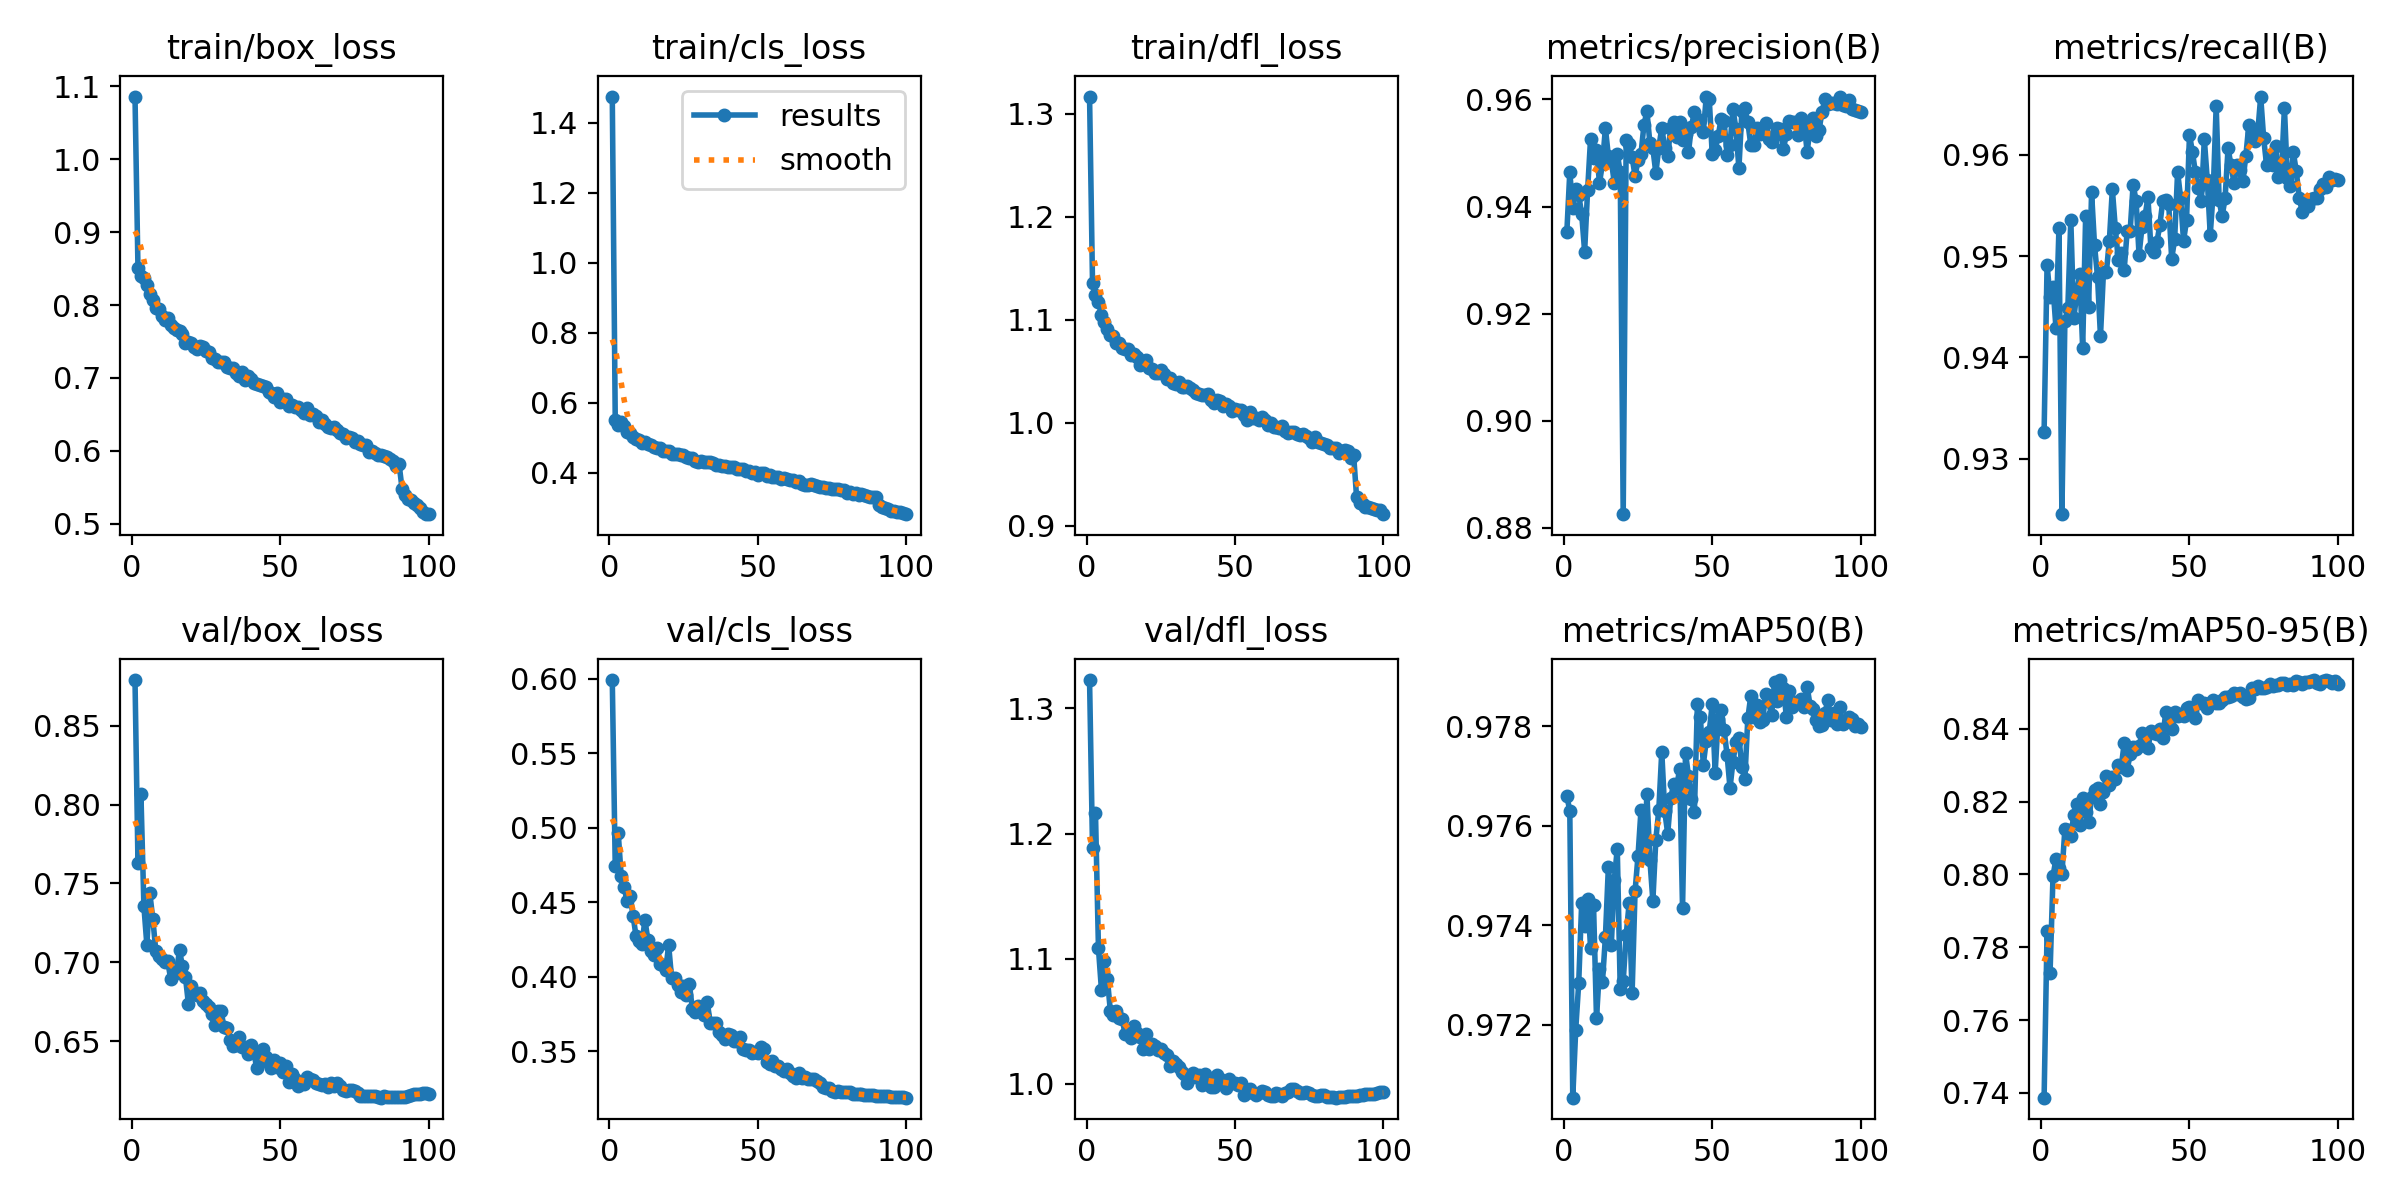

Values plotted in this chart, from the file beside it:
epoch, time, train/box_loss, train/cls_loss, train/dfl_loss, metrics/precision(B), metrics/recall(B), metrics/mAP50(B), metrics/mAP50-95(B), val/box_loss, val/cls_loss, val/dfl_loss, lr/pg0, lr/pg1, lr/pg2
1, 226.9, 1.086, 1.475, 1.317, 0.9352, 0.9326, 0.9766, 0.7387, 0.8789, 0.599, 1.323, 0.003328, 0.003328, 0.003328
2, 1406, 0.8503, 0.5506, 1.136, 0.9464, 0.9492, 0.9763, 0.7844, 0.763, 0.474, 1.188, 0.006595, 0.006595, 0.006595
3, 1850, 0.8405, 0.5359, 1.124, 0.9397, 0.9459, 0.9705, 0.7728, 0.8064, 0.4965, 1.216, 0.009796, 0.009796, 0.009796
4, 2207, 0.8375, 0.5441, 1.118, 0.9433, 0.9469, 0.9719, 0.7995, 0.7354, 0.4678, 1.108, 0.009703, 0.009703, 0.009703
5, 2677, 0.827, 0.5336, 1.104, 0.9422, 0.9429, 0.9728, 0.8044, 0.711, 0.46, 1.075, 0.009604, 0.009604, 0.009604
6, 3024, 0.8148, 0.5178, 1.097, 0.9386, 0.9527, 0.9744, 0.8017, 0.7437, 0.4508, 1.098, 0.009505, 0.009505, 0.009505
7, 4035, 0.8066, 0.515, 1.091, 0.9316, 0.9245, 0.974, 0.8002, 0.7277, 0.4544, 1.084, 0.009406, 0.009406, 0.009406
8, 4233, 0.7956, 0.5017, 1.085, 0.943, 0.9436, 0.9745, 0.8125, 0.7075, 0.4411, 1.059, 0.009307, 0.009307, 0.009307
9, 8657, 0.7941, 0.4974, 1.084, 0.9527, 0.9449, 0.9736, 0.8121, 0.7042, 0.4274, 1.055, 0.009208, 0.009208, 0.009208
10, 8849, 0.7846, 0.493, 1.078, 0.9491, 0.9536, 0.9744, 0.8105, 0.7019, 0.4239, 1.058, 0.009109, 0.009109, 0.009109
11, 9045, 0.7796, 0.484, 1.077, 0.9505, 0.9438, 0.9721, 0.8163, 0.7004, 0.422, 1.053, 0.00901, 0.00901, 0.00901
12, 9243, 0.7829, 0.4869, 1.073, 0.9445, 0.9463, 0.9731, 0.8194, 0.701, 0.4382, 1.051, 0.008911, 0.008911, 0.008911
13, 9439, 0.7726, 0.4819, 1.071, 0.9479, 0.9482, 0.9728, 0.8135, 0.6898, 0.4249, 1.04, 0.008812, 0.008812, 0.008812
14, 9705, 0.7679, 0.479, 1.071, 0.9546, 0.9409, 0.9738, 0.8211, 0.6929, 0.4176, 1.042, 0.008713, 0.008713, 0.008713
15, 9905, 0.7653, 0.474, 1.066, 0.9495, 0.9539, 0.9752, 0.8171, 0.6944, 0.4146, 1.036, 0.008614, 0.008614, 0.008614
16, 10104, 0.7637, 0.4703, 1.067, 0.9485, 0.945, 0.9736, 0.8145, 0.7076, 0.4195, 1.046, 0.008515, 0.008515, 0.008515
17, 10325, 0.7608, 0.4699, 1.064, 0.9445, 0.9563, 0.9749, 0.8212, 0.6975, 0.4087, 1.041, 0.008416, 0.008416, 0.008416
18, 10637, 0.7483, 0.4624, 1.056, 0.9499, 0.951, 0.9755, 0.8232, 0.6907, 0.4077, 1.037, 0.008317, 0.008317, 0.008317
19, 10842, 0.7494, 0.4621, 1.06, 0.9464, 0.948, 0.9727, 0.8238, 0.6737, 0.4046, 1.028, 0.008218, 0.008218, 0.008218
20, 11046, 0.7478, 0.4611, 1.061, 0.8825, 0.9421, 0.9729, 0.8195, 0.6852, 0.4213, 1.04, 0.008119, 0.008119, 0.008119
21, 11252, 0.7427, 0.4534, 1.053, 0.9524, 0.9484, 0.9738, 0.8228, 0.6812, 0.399, 1.028, 0.00802, 0.00802, 0.00802
22, 11457, 0.7392, 0.455, 1.052, 0.9517, 0.9485, 0.9744, 0.827, 0.6795, 0.3996, 1.032, 0.007921, 0.007921, 0.007921
23, 11658, 0.7436, 0.454, 1.049, 0.9492, 0.9515, 0.9726, 0.8245, 0.6804, 0.3946, 1.03, 0.007822, 0.007822, 0.007822
24, 11860, 0.7421, 0.4523, 1.048, 0.9457, 0.9566, 0.9747, 0.8267, 0.6756, 0.3896, 1.027, 0.007723, 0.007723, 0.007723
25, 12062, 0.7367, 0.4504, 1.051, 0.9487, 0.9528, 0.9754, 0.8261, 0.6736, 0.3942, 1.028, 0.007624, 0.007624, 0.007624
26, 12263, 0.735, 0.4461, 1.047, 0.9498, 0.9496, 0.9763, 0.8302, 0.6717, 0.388, 1.025, 0.007525, 0.007525, 0.007525
27, 12466, 0.7271, 0.443, 1.042, 0.9553, 0.9503, 0.9754, 0.8296, 0.6676, 0.3951, 1.023, 0.007426, 0.007426, 0.007426
28, 12746, 0.7258, 0.4415, 1.043, 0.9578, 0.9487, 0.9766, 0.8361, 0.6603, 0.3782, 1.014, 0.007327, 0.007327, 0.007327
29, 12947, 0.7218, 0.4351, 1.038, 0.9518, 0.9525, 0.9753, 0.8288, 0.6693, 0.3767, 1.018, 0.007228, 0.007228, 0.007228
30, 13198, 0.722, 0.4323, 1.037, 0.9509, 0.9525, 0.9745, 0.833, 0.6693, 0.3803, 1.016, 0.007129, 0.007129, 0.007129
31, 13481, 0.722, 0.4346, 1.04, 0.9463, 0.957, 0.9757, 0.8352, 0.6589, 0.3797, 1.014, 0.00703, 0.00703, 0.00703
32, 13689, 0.7144, 0.4298, 1.035, 0.951, 0.9555, 0.9763, 0.8345, 0.6582, 0.3744, 1.009, 0.006931, 0.006931, 0.006931
33, 13977, 0.714, 0.4321, 1.035, 0.9547, 0.9501, 0.9775, 0.8352, 0.6507, 0.3832, 1.008, 0.006832, 0.006832, 0.006832
34, 14205, 0.714, 0.4307, 1.036, 0.9509, 0.9529, 0.9763, 0.8389, 0.6468, 0.3694, 1, 0.006733, 0.006733, 0.006733
35, 14405, 0.7071, 0.4272, 1.034, 0.9495, 0.9539, 0.9758, 0.8376, 0.6474, 0.3692, 1.005, 0.006634, 0.006634, 0.006634
36, 14627, 0.7033, 0.421, 1.032, 0.9547, 0.9558, 0.9766, 0.8349, 0.6528, 0.3691, 1.009, 0.006535, 0.006535, 0.006535
37, 14870, 0.7076, 0.4215, 1.029, 0.9557, 0.9508, 0.9768, 0.8393, 0.6467, 0.3628, 1.006, 0.006436, 0.006436, 0.006436
38, 15076, 0.6967, 0.4192, 1.028, 0.953, 0.9504, 0.9768, 0.8388, 0.6467, 0.3611, 1.007, 0.006337, 0.006337, 0.006337
39, 15556, 0.7025, 0.4187, 1.027, 0.9559, 0.9513, 0.9771, 0.8386, 0.6419, 0.3586, 0.999, 0.006238, 0.006238, 0.006238
40, 15761, 0.6987, 0.4174, 1.027, 0.9524, 0.953, 0.9743, 0.84, 0.6474, 0.3617, 1.008, 0.006139, 0.006139, 0.006139
41, 15970, 0.6926, 0.4161, 1.027, 0.9536, 0.9554, 0.9775, 0.8376, 0.6441, 0.3611, 1.002, 0.00604, 0.00604, 0.00604
42, 16176, 0.6918, 0.4159, 1.022, 0.9502, 0.9555, 0.977, 0.8446, 0.633, 0.3569, 0.9974, 0.005941, 0.005941, 0.005941
43, 16383, 0.6899, 0.412, 1.02, 0.9549, 0.9551, 0.9765, 0.8415, 0.6372, 0.357, 0.9978, 0.005842, 0.005842, 0.005842
44, 16592, 0.6893, 0.4096, 1.022, 0.9577, 0.9497, 0.9763, 0.84, 0.645, 0.3599, 1.007, 0.005743, 0.005743, 0.005743
45, 16797, 0.6873, 0.41, 1.021, 0.9559, 0.9516, 0.9784, 0.8447, 0.6398, 0.3514, 1.004, 0.005644, 0.005644, 0.005644
46, 17004, 0.6808, 0.4061, 1.017, 0.9563, 0.9583, 0.9782, 0.8435, 0.6361, 0.3512, 1, 0.005545, 0.005545, 0.005545
47, 17214, 0.6793, 0.4045, 1.019, 0.9539, 0.9557, 0.9772, 0.844, 0.6331, 0.3513, 0.9969, 0.005446, 0.005446, 0.005446
48, 17423, 0.6734, 0.4002, 1.016, 0.9605, 0.9515, 0.9777, 0.8436, 0.6383, 0.3487, 1.004, 0.005347, 0.005347, 0.005347
49, 17630, 0.6789, 0.4016, 1.012, 0.9601, 0.9535, 0.9779, 0.8457, 0.6339, 0.3499, 1.001, 0.005248, 0.005248, 0.005248
50, 17839, 0.6673, 0.3942, 1.013, 0.9499, 0.962, 0.9784, 0.846, 0.6362, 0.3487, 1.001, 0.005149, 0.005149, 0.005149
51, 18047, 0.671, 0.3983, 1.012, 0.9506, 0.9603, 0.9771, 0.8445, 0.6304, 0.3533, 0.9991, 0.00505, 0.00505, 0.00505
52, 18253, 0.6715, 0.3985, 1.013, 0.9532, 0.9582, 0.9781, 0.8429, 0.6344, 0.3519, 1.001, 0.004951, 0.004951, 0.004951
53, 18460, 0.6615, 0.3903, 1.007, 0.9564, 0.9567, 0.9783, 0.848, 0.624, 0.3429, 0.9914, 0.004852, 0.004852, 0.004852
54, 18667, 0.6634, 0.3927, 1.002, 0.9559, 0.9554, 0.9779, 0.8472, 0.629, 0.3419, 0.9954, 0.004753, 0.004753, 0.004753
55, 18872, 0.6604, 0.3881, 1.011, 0.9497, 0.9615, 0.9774, 0.8471, 0.6262, 0.3438, 0.9963, 0.004654, 0.004654, 0.004654
56, 19080, 0.6597, 0.3887, 1.005, 0.9515, 0.9575, 0.9768, 0.8458, 0.6215, 0.3401, 0.9931, 0.004555, 0.004555, 0.004555
57, 19300, 0.6565, 0.3874, 1.005, 0.9583, 0.9521, 0.9773, 0.8471, 0.6239, 0.34, 0.9915, 0.004456, 0.004456, 0.004456
58, 19521, 0.6513, 0.3834, 1.003, 0.9545, 0.9564, 0.9777, 0.848, 0.623, 0.3381, 0.9929, 0.004357, 0.004357, 0.004357
59, 19729, 0.6586, 0.3859, 1.005, 0.9472, 0.9648, 0.9778, 0.8471, 0.6273, 0.3369, 0.9947, 0.004258, 0.004258, 0.004258
60, 19934, 0.6488, 0.3819, 1.003, 0.9578, 0.9555, 0.9772, 0.8472, 0.6259, 0.3379, 0.9936, 0.004159, 0.004159, 0.004159
... 40 more rows
